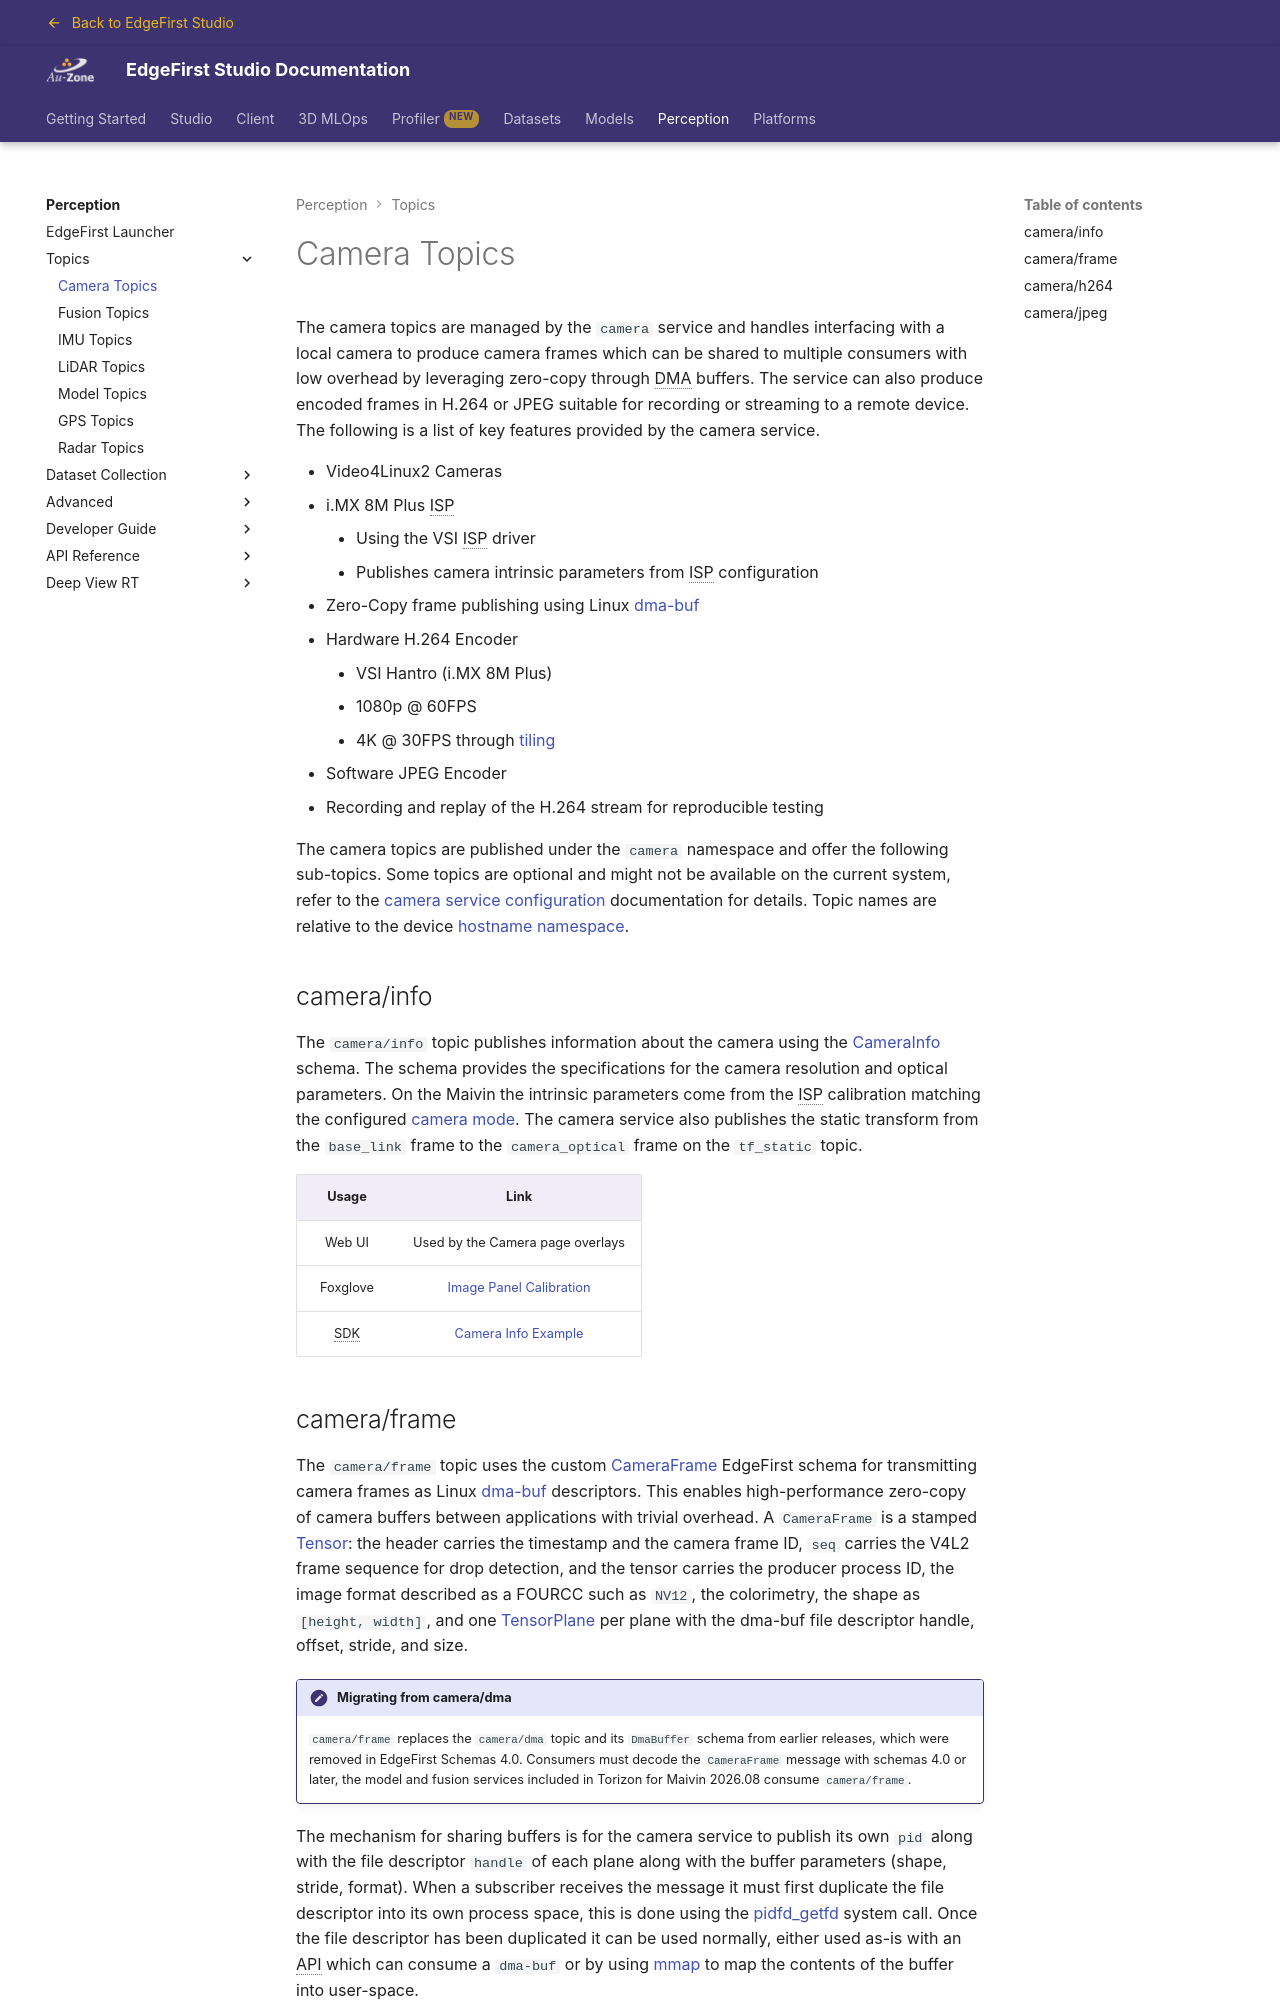

repository: EdgeFirstAI/documentation · page: stage/perception/topics/camera/index.html · generator: mkdocs

# Camera Topics

The camera topics are managed by the `camera` service and handles interfacing with a local camera to produce camera frames which can be shared to multiple consumers with low overhead by leveraging zero-copy through DMA buffers.  The service can also produce encoded frames in H.264 or JPEG suitable for recording or streaming to a remote device.  The following is a list of key features provided by the camera service.

- Video4Linux2 Cameras
- i.MX 8M Plus ISP
    - Using the VSI ISP driver
    - Publishes camera intrinsic parameters from ISP configuration
- Zero-Copy frame publishing using Linux [dma-buf](https://docs.kernel.org/driver-api/dma-buf.html)
- Hardware H.264 Encoder
    - VSI Hantro (i.MX 8M Plus)
    - 1080p @ 60FPS
    - 4K @ 30FPS through [tiling](../4k/index.md)
- Software JPEG Encoder
- Recording and replay of the H.264 stream for reproducible testing

The camera topics are published under the `camera` namespace and offer the following sub-topics.  Some topics are optional and might not be available on the current system, refer to the [camera service configuration](../../platforms/configuration/camera.md) documentation for details.  Topic names are relative to the device [hostname namespace](index.md#hostname-namespaces).

## camera/info

The `camera/info` topic publishes information about the camera using the [CameraInfo](../api/sensor_msgs.md#camerainfo) schema.  The schema provides the specifications for the camera resolution and optical parameters.  On the Maivin the intrinsic parameters come from the ISP calibration matching the configured [camera mode](../../platforms/configuration/camera.md#camera-mode).  The camera service also publishes the static transform from the `base_link` frame to the `camera_optical` frame on the `tf_static` topic.

**Usage** | **Link**
:------------------:|:------------------:
Web UI | Used by the Camera page overlays
Foxglove | [Image Panel Calibration](https://docs.foxglove.dev/docs/visualization/panels/image)
SDK | [Camera Info Example](../dev/examples/camera.md#camera-info)
